Photos from the image-classification dataset "COVID-19_Radiography_Dataset_split" in the GitHub repository cyrilmarat/Liora_Covid. Its 4 classes are: COVID-19, lung opacity, normal, viral pneumonia.

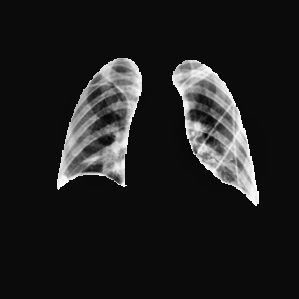
Label: lung opacity

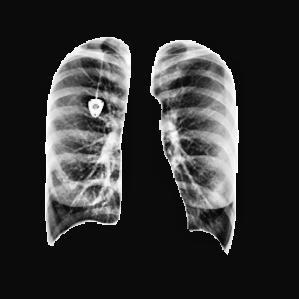
Label: normal

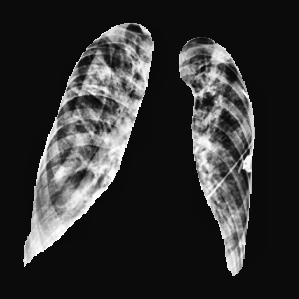
Label: lung opacity

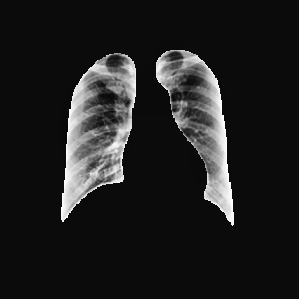
Label: normal

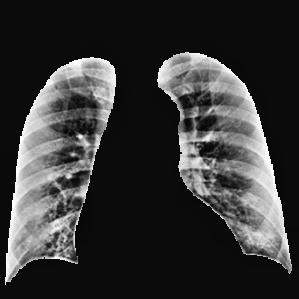
Label: COVID-19

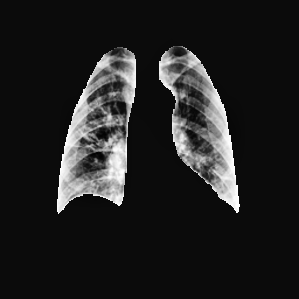
Label: COVID-19
